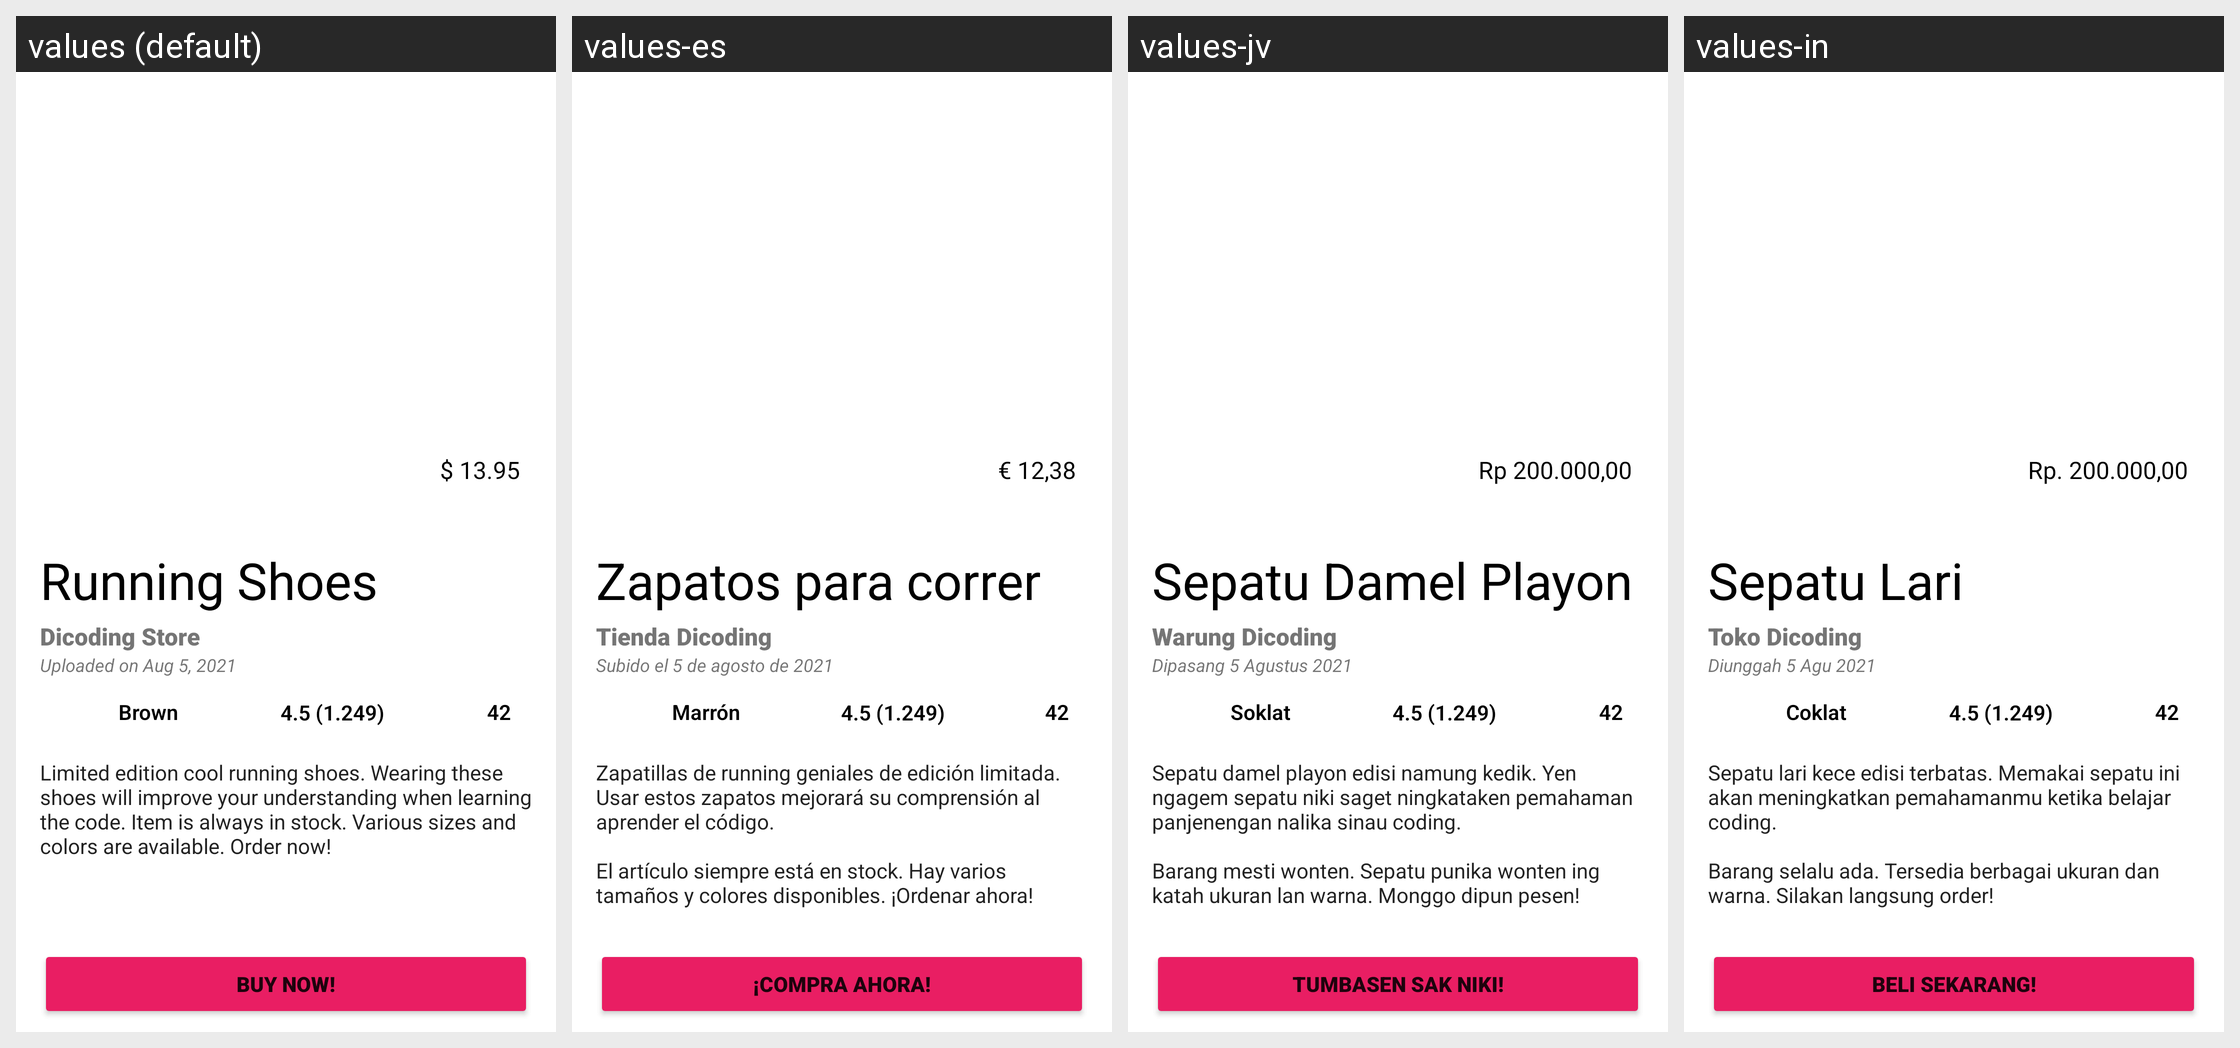

Translations of the strings shown on this Android screen, per locale in the grid:
Android screen res/layout/activity_accessibility.xml rendered under 4 locales, left to right: values (default), values-es, values-jv, values-in. Device: Nexus 5 (rendered at 1080×1920; each locale shown at half size, 540×960, under a caption strip naming it); theme Theme.AndroidIntemediate.
Strings drawn on this screen, with the default value and each locale's value (text and hints the layout hard-codes, and strings that could not be matched under every locale, appear in the picture but are not listed):

product_price
  values: $ 13.95
  values-es: € 12,38
  values-jv: Rp 200.000,00
  values-in: Rp. 200.000,00

product_name
  values: Running Shoes
  values-es: Zapatos para correr
  values-jv: Sepatu Damel Playon
  values-in: Sepatu Lari

product_store
  values: Dicoding Store
  values-es: Tienda Dicoding
  values-jv: Warung Dicoding
  values-in: Toko Dicoding

product_date
  values: Uploaded on Aug 5, 2021
  values-es: Subido el 5 de agosto de 2021
  values-jv: Dipasang 5 Agustus 2021
  values-in: Diunggah 5 Agu 2021

product_color
  values: Brown
  values-es: Marrón
  values-jv: Soklat
  values-in: Coklat

product_rating
  values: 4.5 (1.249)
  values-es: 4.5 (1.249)
  values-jv: 4.5 (1.249)
  values-in: 4.5 (1.249)

product_size
  values: 42
  values-es: 42
  values-jv: 42
  values-in: 42

product_description
  values: Limited edition cool running shoes. Wearing these shoes will improve your understanding when learning the code. Item is always in stock. Various sizes and colors are available. Order now!
  values-es: Zapatillas de running geniales de edición limitada. Usar estos zapatos mejorará su comprensión al aprender el código.
      
      El artículo siempre está en stock. Hay varios tamaños y colores disponibles. ¡Ordenar ahora!
  values-jv: Sepatu damel playon edisi namung kedik. Yen ngagem sepatu niki saget ningkataken pemahaman panjenengan nalika sinau coding.
      
      Barang mesti wonten. Sepatu punika wonten ing katah ukuran lan warna. Monggo dipun pesen!
  values-in: Sepatu lari kece edisi terbatas. Memakai sepatu ini akan meningkatkan pemahamanmu ketika belajar coding.
      
      Barang selalu ada. Tersedia berbagai ukuran dan warna. Silakan langsung order!

buy
  values: Buy Now!
  values-es: ¡Compra Ahora!
  values-jv: Tumbasen Sak Niki!
  values-in: Beli Sekarang!
